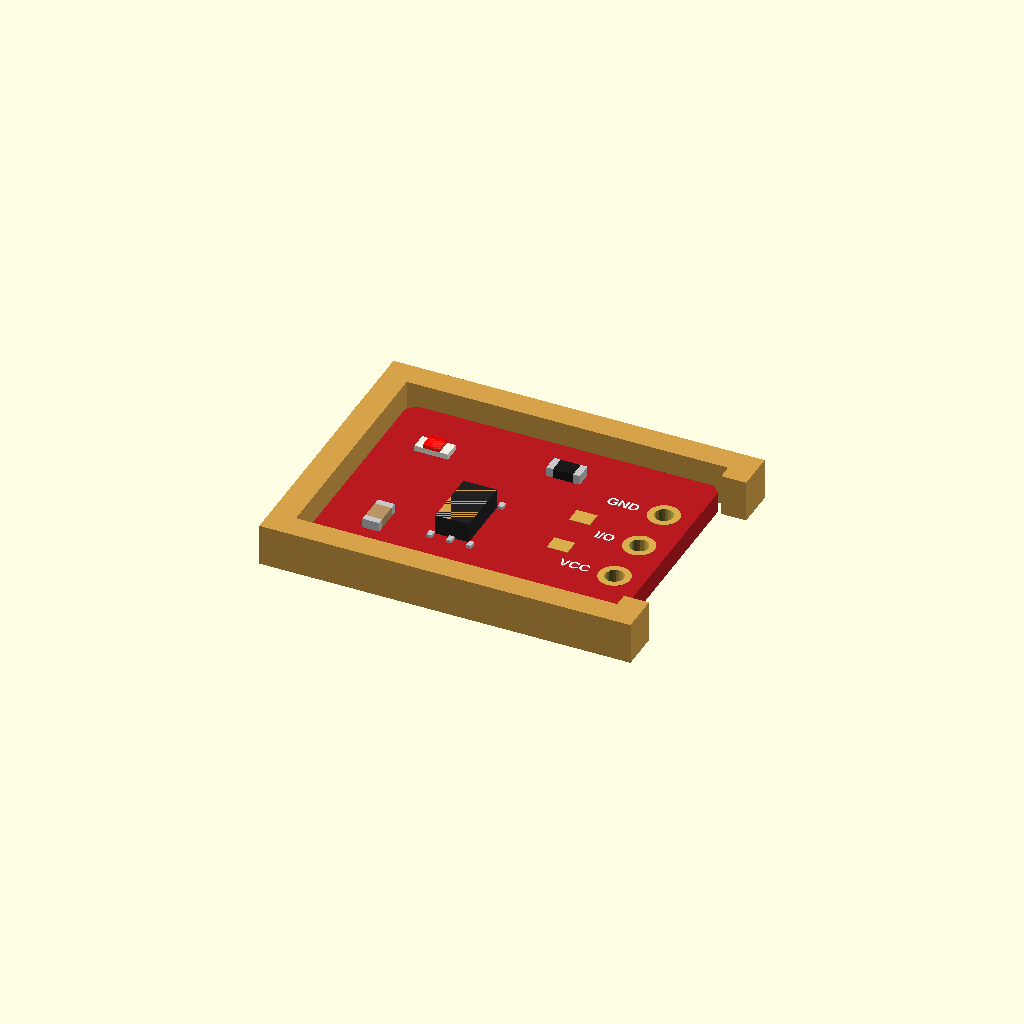
Cell 1: rendered with the file's own defaults.
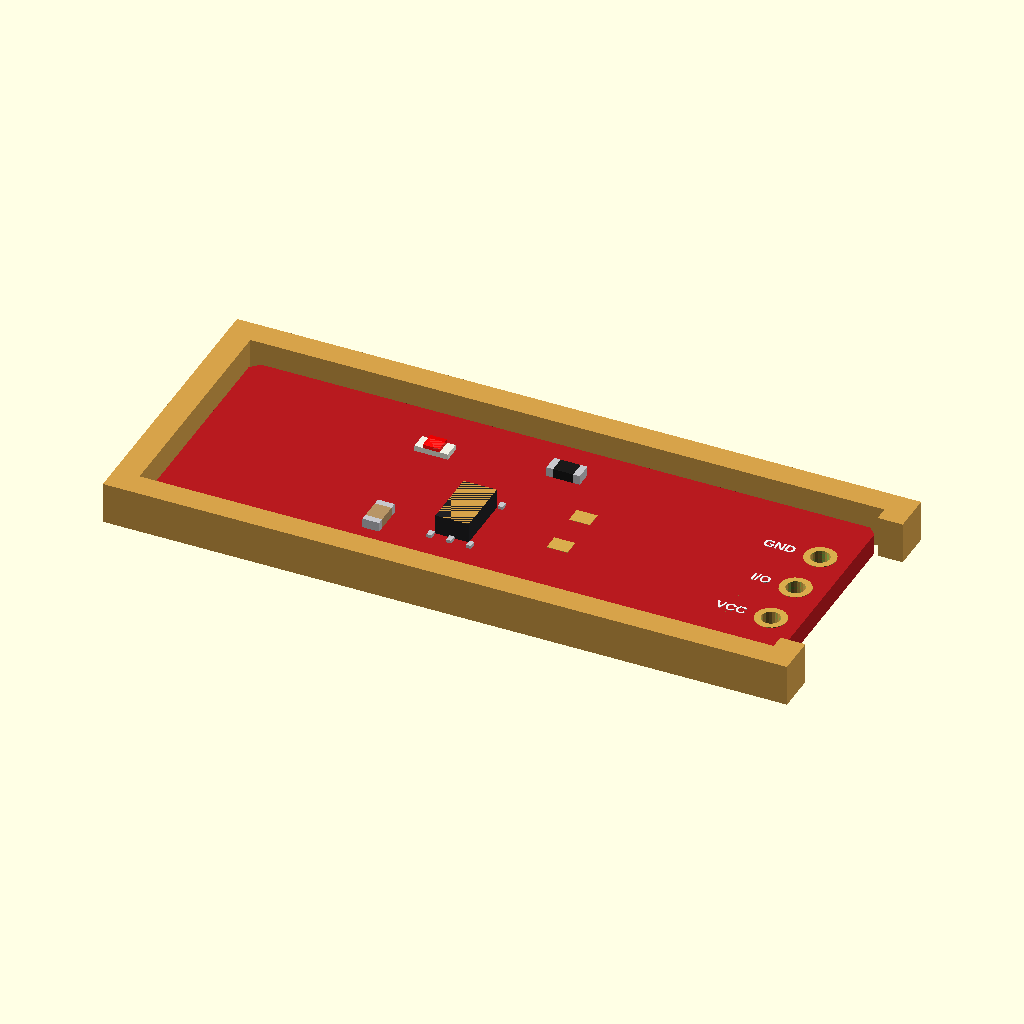
Cell 2 — b_l set to 30, the other parameters unchanged.
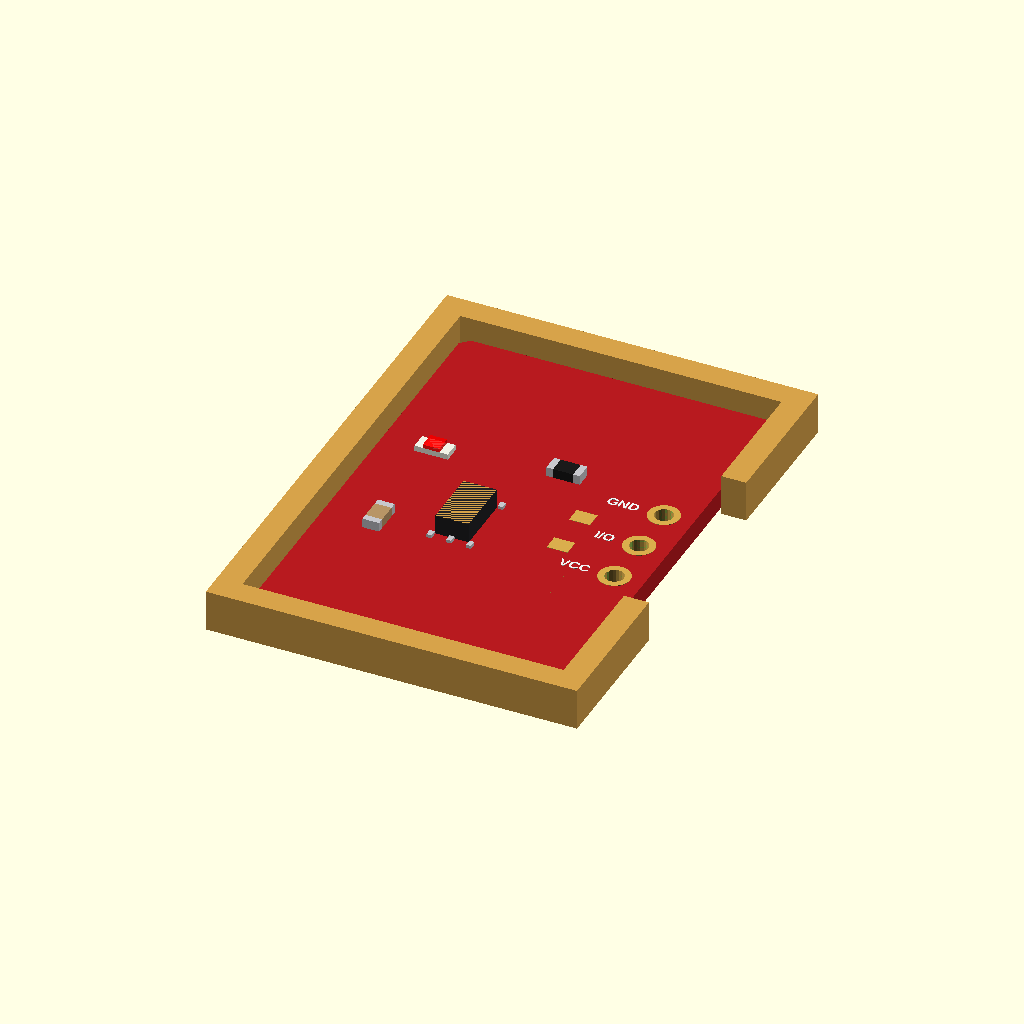
Cell 3: the same model with b_w = 22.
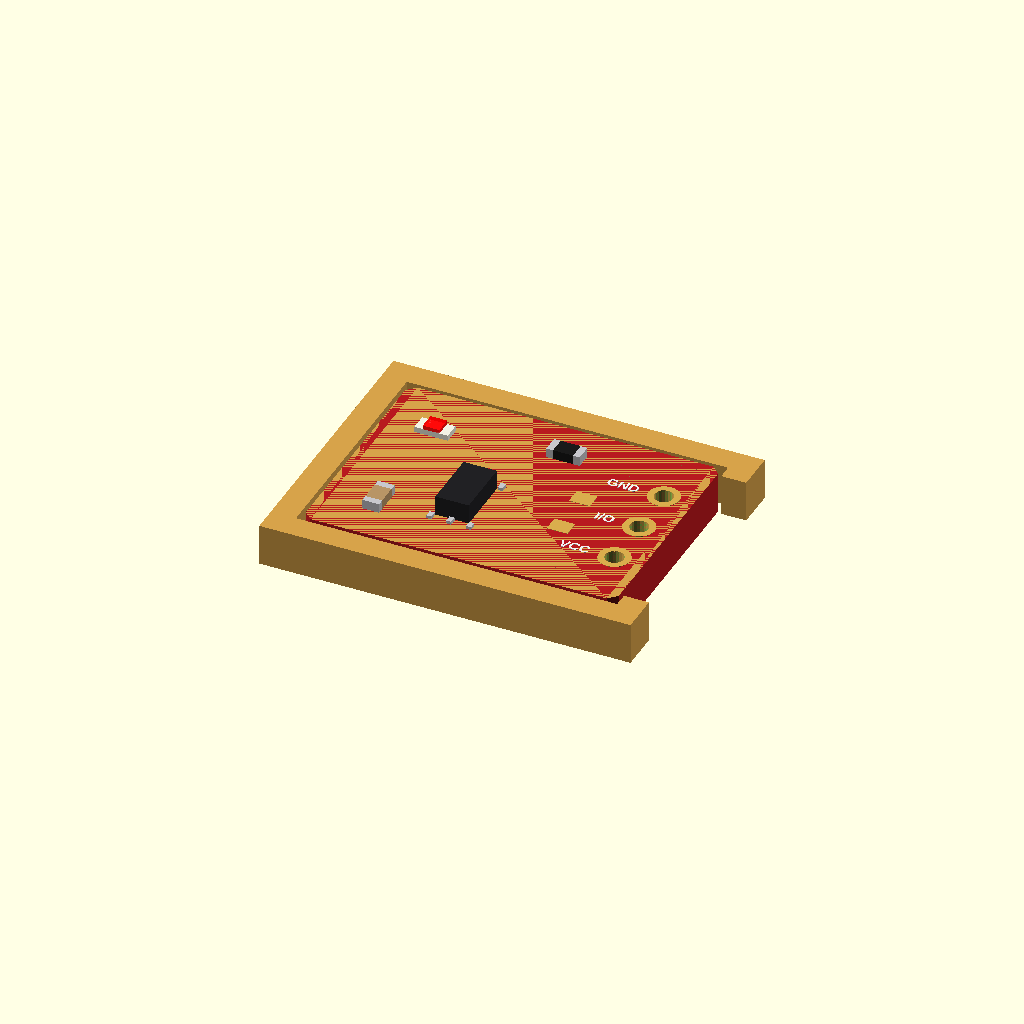
Cell 4: the same model with b_t = 2.
All cells are drawn from one camera (rotation 55°, 0°, 25°, orthographic, colour scheme Cornfield), so only the parameter changes between them.
The OpenSCAD source (inputs/ttp223_touch/ttp223_touch.scad):
// TTP223 capacitive touch button module (small red board, 3 pins: GND I/O
// VCC; the touch pad is the whole underside; A/B jumpers set the mode).
//
//   use <partbin/inputs/ttp223_touch/ttp223_touch.scad>
//
//   ttp223_touch();                    the module, with its parts
//   ttp223_touch(headers = "down");    with the 3-pin header soldered on
//   ttp223_touch_holder();             a pocket that holds it pad-down against a wall
//   ttp223_touch_size()                [length, width, pcb thickness]
//
// Where it sits: parts up, the board centred on x = y = 0, its underside at
// z = 0, the pins at the right end (+x). It senses through plastic: glue or
// press its underside against the inside of a wall up to ~3 mm thick.

use <../../lib/parts.scad>
use <../../lib/breakout.scad>

// ------------------------------------------------------------------- typical
b_l      = 15.0;    // length (x)
b_w      = 11.0;    // width (y)
b_t      = 1.0;
pins_x   = b_l / 2 - 1.4;
pins     = ["GND", "I/O", "VCC"];   // top to bottom

function ttp223_touch_size() = [b_l, b_w, b_t];

module ttp223_touch(detail = true, headers = "none") {
    pcb([b_l, b_w], b_t, [for (i = [0:2]) [pins_x, (1 - i) * 2.54, 0.9, 1.5]], [0.72, 0.10, 0.12], 0.4);
    if (detail) {
        translate([0, 0, b_t]) {
            translate([-1.5, -1.5, 0]) smd_ic([2.9, 1.6, 1.0], 3, 0.95, rot = 90);   // TTP223
            translate([-5.0, 2.8, 0]) smd_led("0603", "red");
            translate([1.0, 3.5, 0]) smd_passive("0603", "r");
            translate([-5.0, -3.0, 0]) smd_passive("0603", "c", 90);
            color(c_gold()) for (p = [[2.5, 0.5], [2.5, -1.8]]) translate([p[0], p[1], 0]) cube([1.0, 0.8, 0.02]);
            for (i = [0:2]) translate([pins_x - 1.2, (1 - i) * 2.54, 0]) silk(pins[i], 0.5, "right");
        }
        color(c_gold()) translate([-b_l / 2 + 1, -b_w / 2 + 1, -0.02]) cube([b_l - 4, b_w - 2, 0.02]);   // touch pad
    }
    if (headers == "down") translate([pins_x, 0, 0]) mirror([0, 0, 1]) pin_header(3, below = b_t + 1.5);
    else if (headers == "up") translate([pins_x, 0, b_t]) pin_header(3, below = b_t + 1.5);
}

// A pocket for the board lying pad-down against the wall it senses through:
// the wall's inside face is at z = 0 (under the board); add the pocket to it.
module ttp223_touch_holder(wall = 1.2, clear = 0.2, h = 2.0) {
    difference() {
        translate([-b_l / 2 - clear - wall, -b_w / 2 - clear - wall, 0]) cube([b_l + 2 * (clear + wall), b_w + 2 * (clear + wall), h]);
        translate([-b_l / 2 - clear, -b_w / 2 - clear, -1]) cube([b_l + 2 * clear, b_w + 2 * clear, h + 2]);
        translate([pins_x - 2, -5, -1]) cube([10, 10, h + 2]);   // room for the wires
    }
}

show = "demo";  // demo | board | holder
if (show == "board") ttp223_touch();
else if (show == "holder") color("#d6a24a") ttp223_touch_holder();
else { ttp223_touch(); color("#d6a24a") ttp223_touch_holder(); }
Customizer parameters (derived from the source; name, type, default, range or options):
b_l: number, default 15
b_w: number, default 11
b_t: number, default 1
